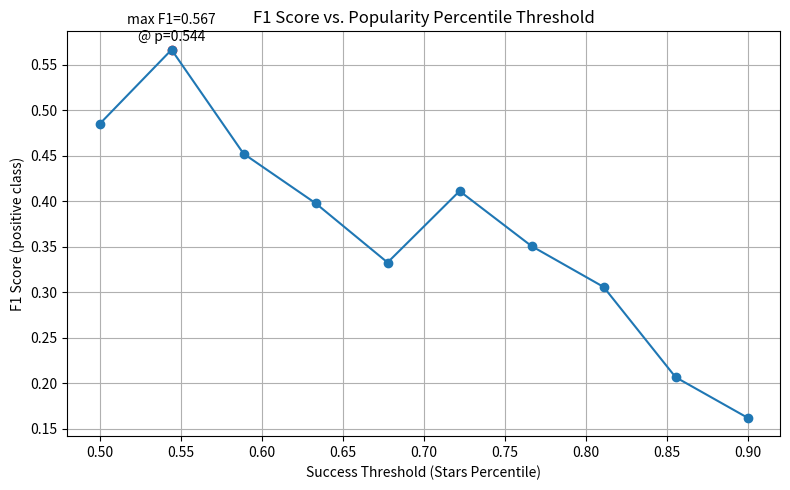

The matplotlib source for this figure:
import matplotlib.pyplot as plt

# Percentiles that we tested
percentiles = [
    0.5,
    0.5444444444444444,
    0.5888888888888889,
    0.6333333333333333,
    0.6777777777777778,

    0.7222222222222222,
    0.7666666666666666,
    0.8111111111111111,
    0.8555555555555556,

    0.9,
]

# Scores from the model
f1_scores = [
    0.48491497531541417,
    0.5665773011617515,
    0.45232273838630804,
    0.3979125896934116,
    0.33278688524590166,
    0.41130298273155413,
    0.3507853403141361,
    0.3059388122375525,
    0.20676328502415459,
    0.16219751471550034,
]

plt.figure(figsize=(8, 5))
plt.plot(percentiles, f1_scores, marker="o")
plt.xlabel("Success Threshold (Stars Percentile)")
plt.ylabel("F1 Score (positive class)")
plt.title("F1 Score vs. Popularity Percentile Threshold")
plt.grid(True)
best_idx = max(range(len(f1_scores)), key=lambda i: f1_scores[i])
plt.scatter(percentiles[best_idx], f1_scores[best_idx], color="red")
plt.text(
    percentiles[best_idx],
    f1_scores[best_idx] + 0.01,
    f"max F1={f1_scores[best_idx]:.3f}\n@ p={percentiles[best_idx]:.3f}",
    ha="center",
)
plt.tight_layout()
plt.show()
